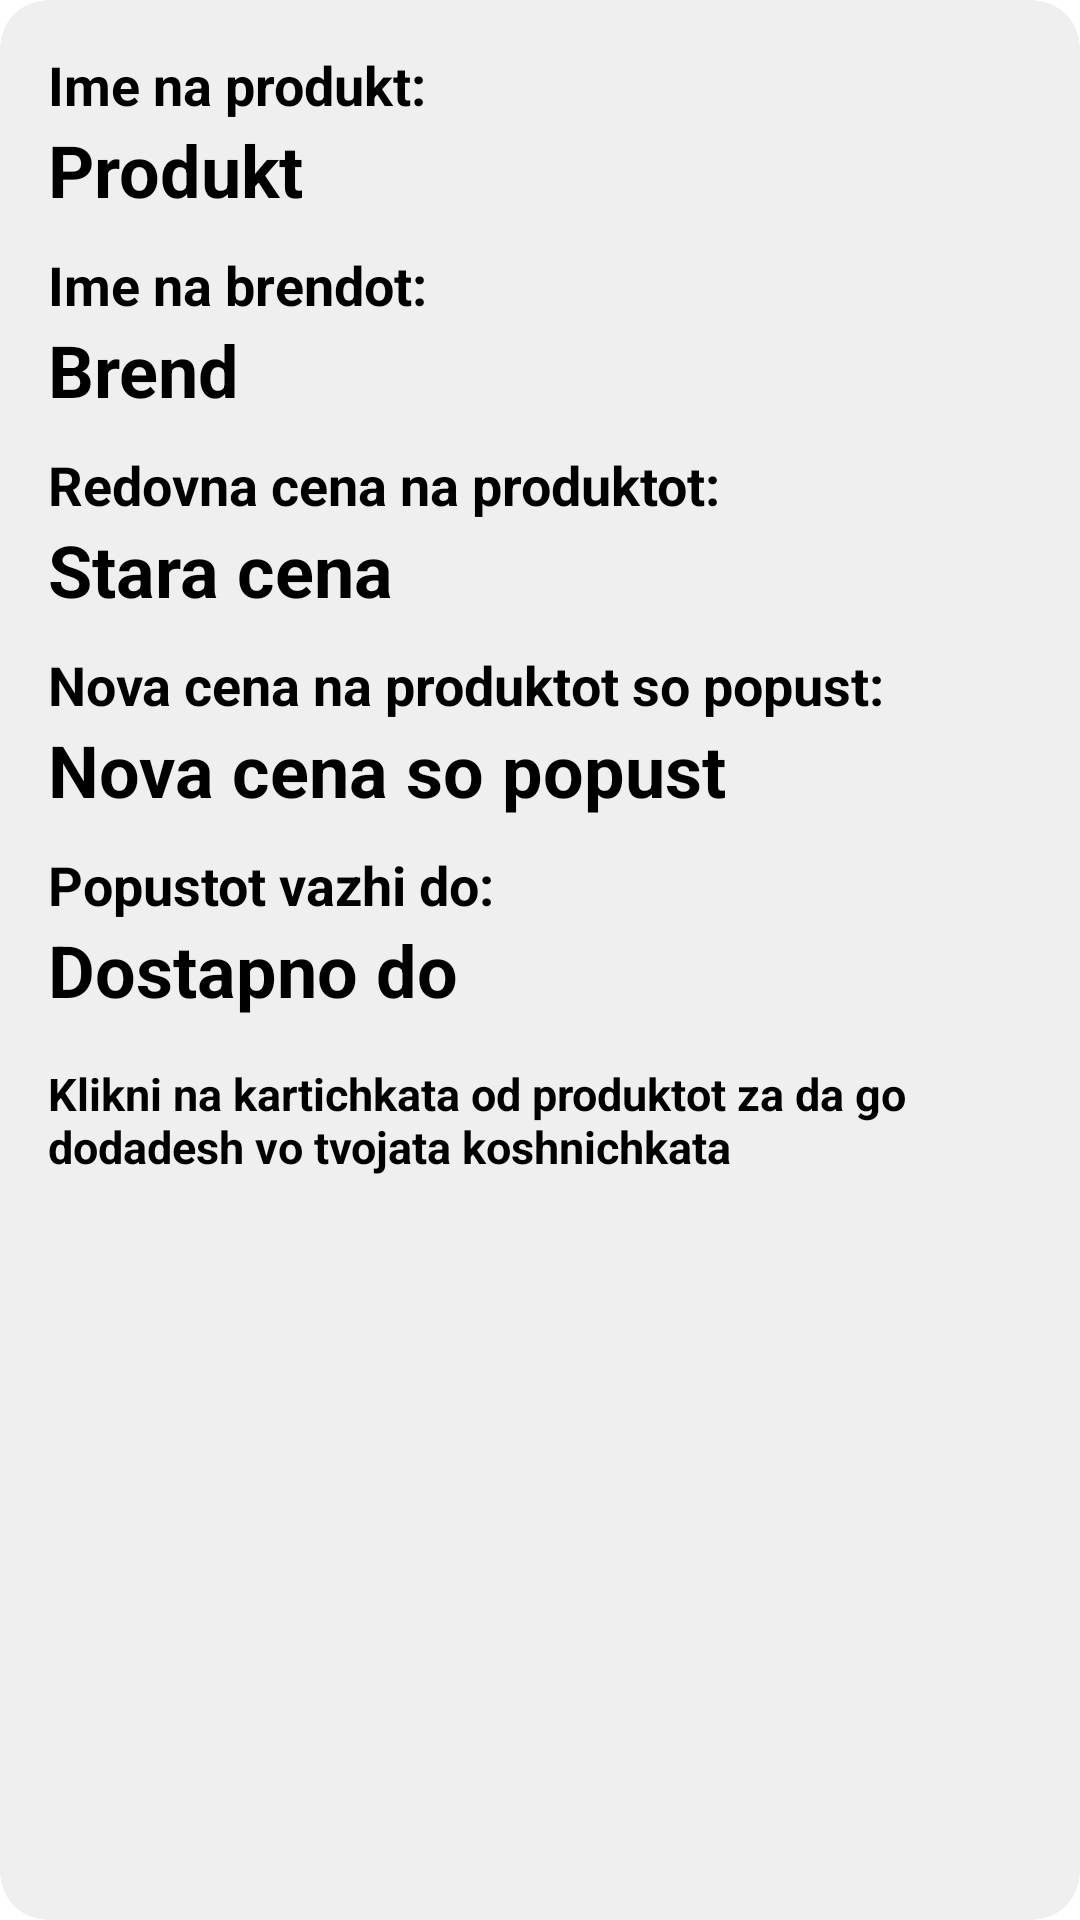

The Android layout XML behind this screen, and the referenced resources:
<!-- AndroidManifest.xml: application theme Theme.AndroidApp -->
<!-- res/layout/userentry.xml -->
<?xml version="1.0" encoding="utf-8"?>
<androidx.cardview.widget.CardView xmlns:android="http://schemas.android.com/apk/res/android"
    android:layout_width="match_parent"
    android:layout_height="wrap_content"
    xmlns:app="http://schemas.android.com/apk/res-auto"
    app:cardElevation="12dp"
    app:cardCornerRadius="16dp"
    android:layout_margin="16dp"
    android:backgroundTint="#efefef">

    <LinearLayout
        android:layout_width="match_parent"
        android:layout_height="wrap_content"
        android:layout_margin="16dp"
        android:orientation="vertical">

        <LinearLayout
            android:layout_width="wrap_content"
            android:layout_height="wrap_content"
            android:orientation="horizontal"
            android:layout_gravity="center_vertical">

            <TextView
                android:layout_width="wrap_content"
                android:layout_height="wrap_content"
                android:text="Ime na produkt:"
                android:textSize="18dp"
                android:textColor="@color/black"
                android:textStyle="bold"
                />

        </LinearLayout>

        <LinearLayout
            android:layout_width="wrap_content"
            android:layout_height="wrap_content"
            android:orientation="horizontal"
            android:layout_gravity="center_vertical">

            <TextView
                android:id="@+id/productName"
                android:layout_width="wrap_content"
                android:layout_height="wrap_content"
                android:text="Produkt"
                android:textSize="24dp"
                android:textColor="@color/black"
                android:textStyle="bold"
                />

        </LinearLayout>

        <LinearLayout
            android:layout_width="wrap_content"
            android:layout_height="wrap_content"
            android:orientation="horizontal"
            android:layout_gravity="center_vertical"
            android:layout_marginTop="10dp">

            <TextView
                android:layout_width="wrap_content"
                android:layout_height="wrap_content"
                android:text="Ime na brendot:"
                android:textSize="18dp"
                android:textColor="@color/black"
                android:textStyle="bold"
                />

        </LinearLayout>

        <LinearLayout
            android:layout_width="wrap_content"
            android:layout_height="wrap_content"
            android:orientation="horizontal"
            android:layout_gravity="center_vertical"
            >

            <TextView
                android:id="@+id/productBrand"
                android:layout_width="wrap_content"
                android:layout_height="wrap_content"
                android:text="Brend"
                android:textSize="24dp"
                android:textColor="@color/black"
                android:textStyle="bold"
                />

        </LinearLayout>

        <LinearLayout
            android:layout_width="wrap_content"
            android:layout_height="wrap_content"
            android:orientation="horizontal"
            android:layout_gravity="center_vertical"
            android:layout_marginTop="10dp">

            <TextView
                android:layout_width="wrap_content"
                android:layout_height="wrap_content"
                android:text="Redovna cena na produktot:"
                android:textSize="18dp"
                android:textColor="@color/black"
                android:textStyle="bold"
                />

        </LinearLayout>

        <LinearLayout
            android:layout_width="wrap_content"
            android:layout_height="wrap_content"
            android:orientation="horizontal"
            android:layout_gravity="center_vertical">

            <TextView
                android:id="@+id/productPrice"
                android:layout_width="wrap_content"
                android:layout_height="wrap_content"
                android:text="Stara cena"
                android:textSize="24dp"
                android:textColor="@color/black"
                android:textStyle="bold"
                />

        </LinearLayout>

        <LinearLayout
            android:layout_width="wrap_content"
            android:layout_height="wrap_content"
            android:orientation="horizontal"
            android:layout_gravity="center_vertical"
            android:layout_marginTop="10dp">

            <TextView
                android:layout_width="wrap_content"
                android:layout_height="wrap_content"
                android:text="Nova cena na produktot so popust:"
                android:textSize="18dp"
                android:textColor="@color/black"
                android:textStyle="bold"
                />

        </LinearLayout>

        <LinearLayout
            android:layout_width="wrap_content"
            android:layout_height="wrap_content"
            android:orientation="horizontal"
            android:layout_gravity="center_vertical">

            <TextView
                android:id="@+id/productDiscount"
                android:layout_width="wrap_content"
                android:layout_height="wrap_content"
                android:text="Nova cena so popust"
                android:textSize="24dp"
                android:textColor="@color/black"
                android:textStyle="bold"
                />

        </LinearLayout>

        <LinearLayout
            android:layout_width="wrap_content"
            android:layout_height="wrap_content"
            android:orientation="horizontal"
            android:layout_gravity="center_vertical"
            android:layout_marginTop="10dp">

            <TextView
                android:layout_width="wrap_content"
                android:layout_height="wrap_content"
                android:text="Popustot vazhi do:"
                android:textSize="18dp"
                android:textColor="@color/black"
                android:textStyle="bold"
                />

        </LinearLayout>

        <LinearLayout
            android:layout_width="wrap_content"
            android:layout_height="wrap_content"
            android:orientation="horizontal"
            android:layout_gravity="center_vertical">

            <TextView
                android:id="@+id/productExpire"
                android:layout_width="wrap_content"
                android:layout_height="wrap_content"
                android:text="Dostapno do"
                android:textSize="24dp"
                android:textColor="@color/black"
                android:textStyle="bold"
                />

        </LinearLayout>

        <LinearLayout
            android:layout_width="wrap_content"
            android:layout_height="wrap_content"
            android:orientation="horizontal"
            android:layout_gravity="center"
            android:layout_marginTop="15dp">

            <TextView
                android:layout_width="wrap_content"
                android:layout_height="wrap_content"
                android:text="Klikni na kartichkata od produktot za da go dodadesh vo tvojata koshnichkata"
                android:textSize="15dp"
                android:textColor="@color/black"
                android:textStyle="bold"
                />

        </LinearLayout>

    </LinearLayout>

</androidx.cardview.widget.CardView>
<!-- resources referenced by this layout -->
<resources>
  <color name="black">#FF000000</color>
</resources>
